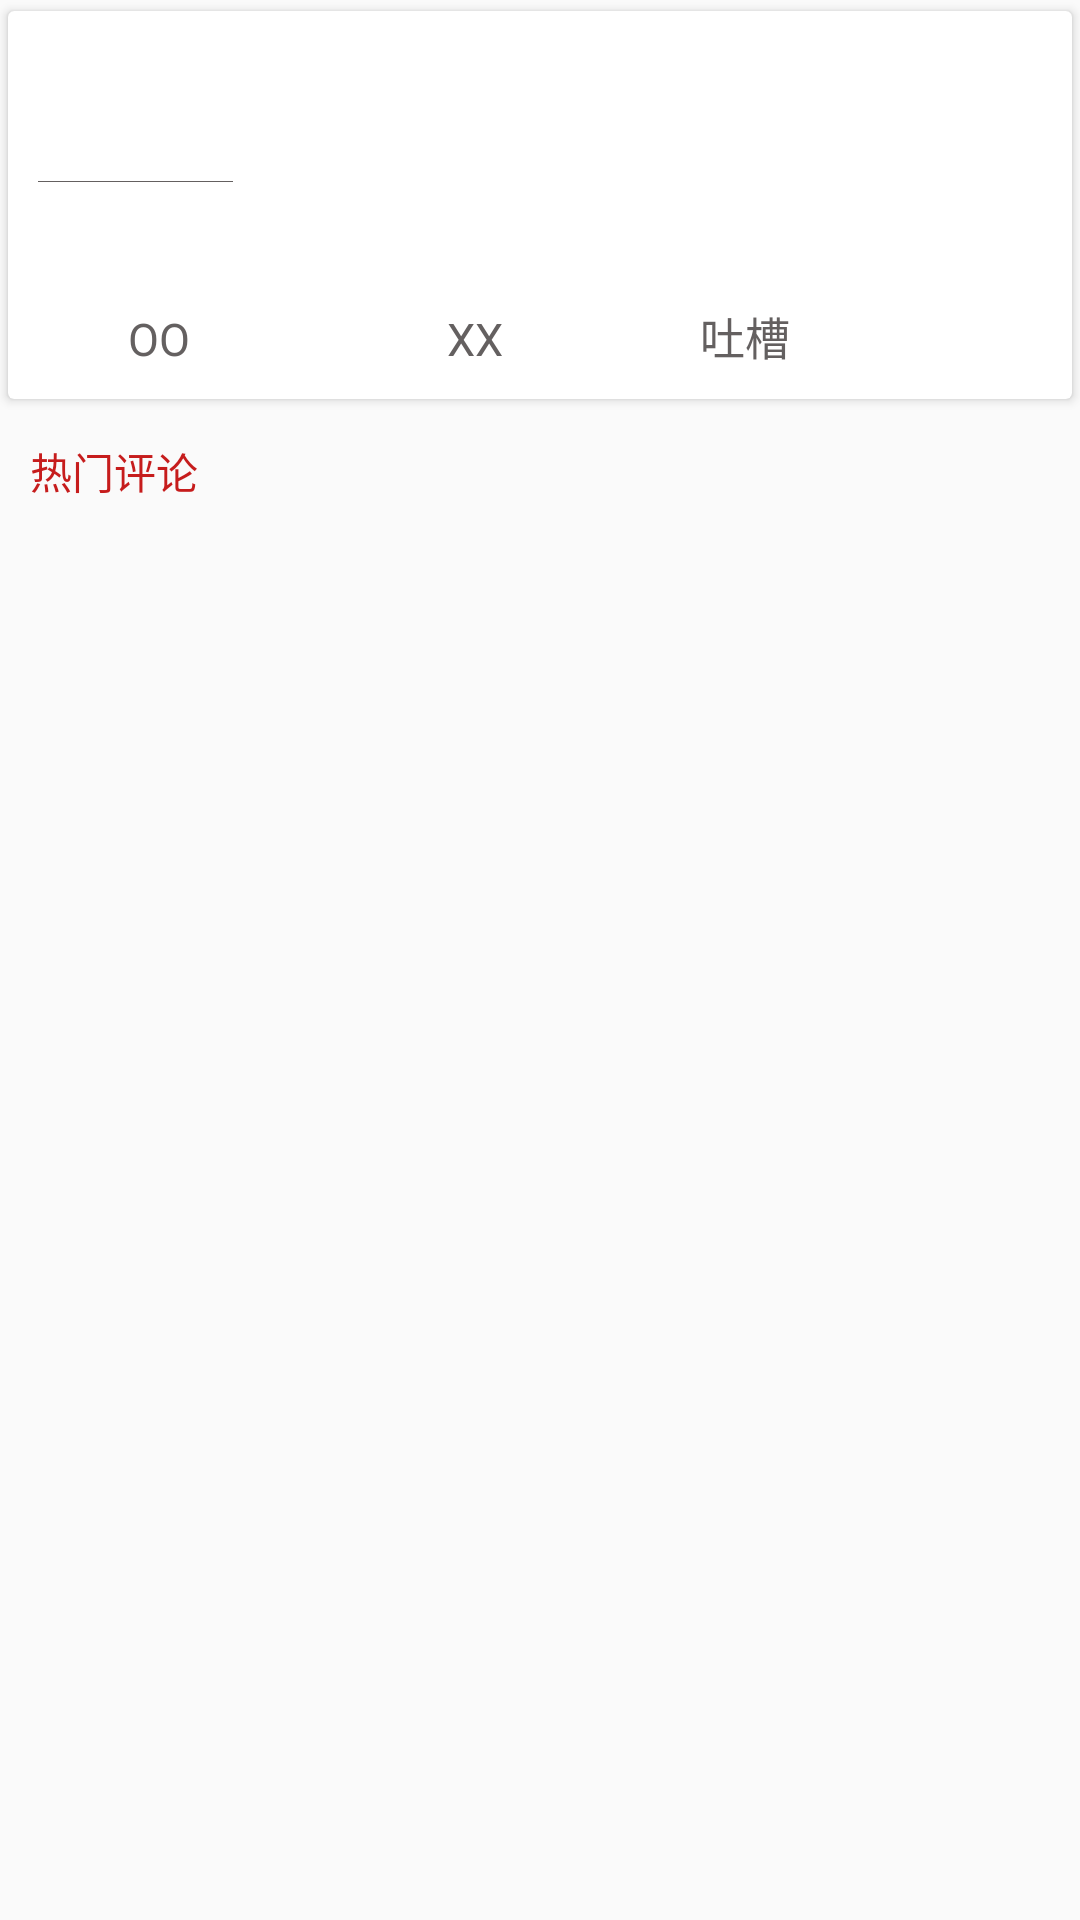

This screen was rendered from an Android layout file. Write that file and the resources it references.
<!-- AndroidManifest.xml: application theme AppTheme -->
<!-- res/layout/activity_gc_comments.xml -->
<?xml version="1.0" encoding="utf-8"?>
<android.support.v4.widget.NestedScrollView
    android:layout_width="match_parent"
    android:layout_height="wrap_content"
    xmlns:android="http://schemas.android.com/apk/res/android"
    xmlns:app="http://schemas.android.com/apk/res-auto"
    xmlns:tools="http://schemas.android.com/tools"
    tools:context="xyz.wendyltanpcy.jandancomment.GCCommentsActivity">
    <LinearLayout
        android:layout_width="match_parent"
        android:layout_height="match_parent"
        android:orientation="vertical">



            <RelativeLayout
                android:layout_width="match_parent"
                android:layout_height="wrap_content"
                android:orientation="vertical">

                <android.support.v7.widget.CardView
                    android:id="@+id/cardView"
                    android:layout_width="match_parent"
                    android:layout_height="wrap_content"
                    app:cardCornerRadius="2dp"
                    app:cardElevation="2dp"
                    app:cardUseCompatPadding="true">

                    <LinearLayout
                        android:layout_width="match_parent"
                        android:layout_height="wrap_content"
                        android:orientation="vertical"
                        android:padding="10dp">

                        <LinearLayout
                            android:layout_width="match_parent"
                            android:layout_height="wrap_content"
                            android:orientation="horizontal">

                            <TextView
                                android:id="@+id/user_name"
                                android:layout_width="match_parent"
                                android:layout_height="wrap_content"
                                android:layout_weight="1"
                                android:paddingBottom="10dp"
                                android:textColor="#1e1e1e"
                                android:textSize="15sp"/>

                            <TextView
                                android:id="@+id/publish_number"
                                android:layout_width="wrap_content"
                                android:layout_height="wrap_content"
                                android:textColor="#646060"
                                android:textSize="12sp"/>
                        </LinearLayout>


                        <TextView
                            android:id="@+id/publish_time"
                            android:layout_width="wrap_content"
                            android:layout_height="wrap_content"
                            android:textColor="#646060"
                            android:textSize="12sp"/>


                        <View
                            android:layout_width="65dp"
                            android:layout_height="1px"
                            android:background="#646060"/>


                        <TextView
                            android:id="@+id/content"
                            android:layout_width="match_parent"
                            android:layout_height="wrap_content"
                            android:paddingTop="10dp"
                            android:textSize="15sp"/>

                        <LinearLayout
                            android:layout_width="match_parent"
                            android:layout_height="wrap_content"
                            android:orientation="horizontal"
                            android:paddingTop="10dp">


                            <TextView
                                android:layout_width="wrap_content"
                                android:layout_height="wrap_content"
                                android:layout_marginLeft="30dp"
                                android:text="OO "
                                android:textColor="#646060"
                                android:textSize="15sp"/>

                            <TextView
                                android:id="@+id/support"
                                android:layout_width="wrap_content"
                                android:layout_height="wrap_content"
                                android:layout_marginLeft="2dp"
                                android:textSize="15sp"/>

                            <TextView
                                android:layout_width="wrap_content"
                                android:layout_height="wrap_content"
                                android:layout_marginLeft="80dp"
                                android:text="XX "
                                android:textColor="#646060"
                                android:textSize="15sp"/>

                            <TextView
                                android:id="@+id/against"
                                android:layout_width="wrap_content"
                                android:layout_height="wrap_content"
                                android:layout_marginLeft="2dp"
                                android:textSize="15sp"/>

                            <TextView
                                android:layout_width="wrap_content"
                                android:layout_height="wrap_content"
                                android:layout_marginLeft="60dp"
                                android:text="吐槽 "
                                android:textColor="#646060"
                                android:textSize="15sp"/>

                            <TextView
                                android:id="@+id/tucao"
                                android:layout_width="wrap_content"
                                android:layout_height="wrap_content"
                                android:layout_marginLeft="2dp"
                                android:textSize="15sp"/>


                        </LinearLayout>
                    </LinearLayout>


                </android.support.v7.widget.CardView>


                <FrameLayout
                    android:layout_width="match_parent"
                    android:layout_height="wrap_content"
                    android:layout_alignBottom="@+id/cardView"
                    android:layout_alignParentTop="true">

                    <TextView
                        android:id="@+id/message"
                        android:layout_width="wrap_content"
                        android:layout_height="wrap_content"/>

                </FrameLayout>
            </RelativeLayout>


            <LinearLayout
                android:layout_width="match_parent"
                android:layout_height="match_parent"
                android:orientation="vertical"
                android:padding="10dp">

                <TextView
                    android:layout_width="wrap_content"
                    android:layout_height="wrap_content"
                    android:text="热门评论"
                    android:textColor="#c61c1c"/>

                <android.support.v7.widget.RecyclerView
                    android:id="@+id/gc_comments_list"
                    android:layout_width="match_parent"
                    android:layout_height="wrap_content"
                    android:layout_weight="1"/>

            </LinearLayout>

    </LinearLayout>


</android.support.v4.widget.NestedScrollView>
<!-- resources referenced by this layout -->
<resources>
  <style name="AppTheme" parent="Theme.AppCompat.Light.DarkActionBar">
          
          <item name="colorPrimary">@color/colorPrimary</item>
          <item name="colorPrimaryDark">@color/colorPrimaryDark</item>
          <item name="colorAccent">@color/colorAccent</item>
      </style>
  <color name="colorPrimary">#272729</color>
  <color name="colorPrimaryDark">#303F9F</color>
  <color name="colorAccent">#FF4081</color>
</resources>
